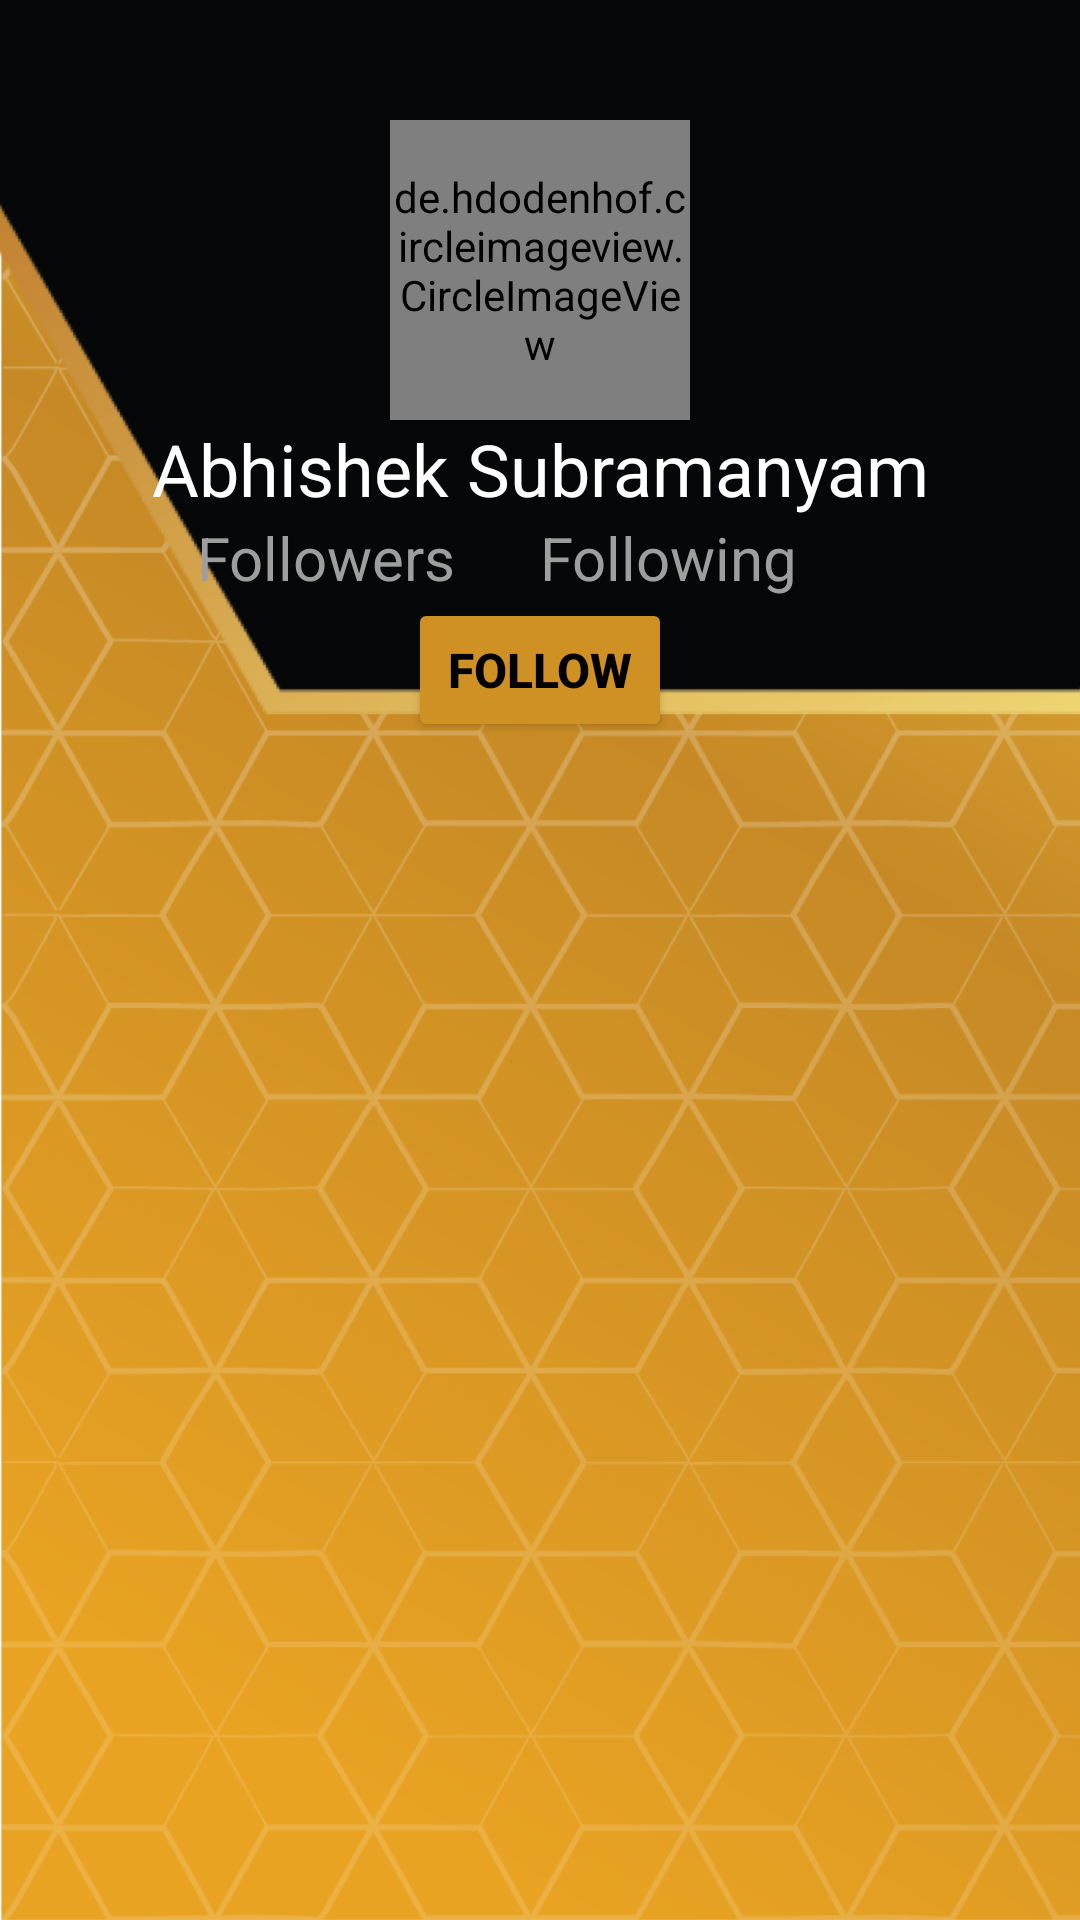

Reconstruct the res/layout file that produces this screen, plus the resources it refers to.
<!-- AndroidManifest.xml: application theme Base.Theme.TIFS -->
<!-- res/layout/fragment_author_profile.xml -->
<?xml version="1.0" encoding="utf-8"?>
<FrameLayout xmlns:android="http://schemas.android.com/apk/res/android"
    xmlns:tools="http://schemas.android.com/tools"
    android:layout_width="match_parent"
    android:layout_height="match_parent"
    xmlns:app="http://schemas.android.com/apk/res-auto"
    tools:context=".Fragments.AuthorProfileFragment">

    <androidx.constraintlayout.widget.ConstraintLayout
        android:layout_width="match_parent"
        android:layout_height="match_parent">

        <ImageView
            android:id="@+id/dashboardbg"
            android:layout_width="match_parent"
            android:layout_height="match_parent"
            android:src="@drawable/dashboard_background"
            android:scaleType="centerCrop"
            android:clickable="false"
            app:layout_constraintBottom_toBottomOf="parent"
            app:layout_constraintEnd_toEndOf="parent"
            app:layout_constraintStart_toStartOf="parent"
            app:layout_constraintTop_toTopOf="parent">
        </ImageView>

        <ProgressBar
            android:id="@+id/progressBar"
            android:layout_width="wrap_content"
            android:layout_height="wrap_content"
            android:visibility="gone"
            app:layout_constraintTop_toTopOf="parent"
            app:layout_constraintBottom_toBottomOf="parent"
            app:layout_constraintStart_toStartOf="parent"
            app:layout_constraintEnd_toEndOf="parent" />
        <LinearLayout
            android:layout_width="match_parent"
            android:layout_height="match_parent"
            android:gravity="center_horizontal"
            android:orientation="vertical"
            android:layout_marginTop="40dp"
            app:layout_constraintBottom_toBottomOf="parent"
            app:layout_constraintEnd_toEndOf="parent"
            app:layout_constraintStart_toStartOf="parent"
            app:layout_constraintTop_toTopOf="parent">

            <de.hdodenhof.circleimageview.CircleImageView
                android:id="@+id/authorProfileImage"
                android:layout_width="100dp"
                android:layout_height="100dp"
                app:civ_border_color="@color/yellow"
                app:civ_border_width="3dp"
                app:layout_constraintBottom_toBottomOf="parent"
                app:layout_constraintStart_toStartOf="parent"
                app:layout_constraintTop_toTopOf="parent">
            </de.hdodenhof.circleimageview.CircleImageView>

            <TextView
                android:id="@+id/authorUsername"
                android:layout_width="match_parent"
                android:textColor="@color/white"
                android:text="Abhishek Subramanyam"
                android:textSize="24dp"
                android:gravity="center"
                android:layout_height="wrap_content">
            </TextView>

            <LinearLayout
                android:layout_width="match_parent"
                android:layout_height="wrap_content"
                android:gravity="center_horizontal"
                android:orientation="horizontal">

                <TextView
                    android:layout_width="wrap_content"
                    android:layout_height="wrap_content"
                    android:layout_marginRight="8dp"
                    android:textSize="20dp"
                    android:textColor="@color/grey"
                    android:text="Followers">
                </TextView>

                <TextView
                    android:id="@+id/followersCount"
                    android:layout_width="wrap_content"
                    android:layout_height="wrap_content"
                    android:textSize="20dp"
                    android:textColor="@color/grey"
                    android:layout_marginRight="20dp">
                </TextView>

                <TextView
                    android:id="@+id/following"
                    android:layout_width="wrap_content"
                    android:layout_height="wrap_content"
                    android:textSize="20dp"
                    android:textColor="@color/grey"
                    android:layout_marginRight="8dp"
                    android:text="Following">
                </TextView>

                <TextView
                    android:id="@+id/followingCount"
                    android:layout_width="wrap_content"
                    android:layout_height="wrap_content"
                    android:textSize="20dp"
                    android:textColor="@color/grey"
                    android:layout_marginRight="20dp">
                </TextView>
            </LinearLayout>

            <Button
                android:id="@+id/followButton"
                android:layout_width="wrap_content"
                android:layout_height="wrap_content"
                android:text="Follow"
                android:backgroundTint="@color/yellow"
                android:textStyle="bold"
                android:textSize="16sp"
                android:textColor="@color/black">
            </Button>

            <androidx.recyclerview.widget.RecyclerView
                android:id="@+id/authorPostsRecyclerView"
                android:layout_width="match_parent"
                android:layout_height="match_parent">
            </androidx.recyclerview.widget.RecyclerView>
        </LinearLayout>
</androidx.constraintlayout.widget.ConstraintLayout>
</FrameLayout>
<!-- resources referenced by this layout -->
<resources>
  <color name="black">#FF000000</color>
  <color name="grey">#FF9E9E9E</color>
  <color name="white">#FFFFFFFF</color>
  <color name="yellow">#cf9024</color>
  <!-- drawable dashboard_background: png bitmap (drawable, 556513 bytes) -->
  <style name="Base.Theme.TIFS" parent="Theme.Material3.DayNight.NoActionBar">
          
          <item name="colorPrimaryVariant">@color/grey</item>
          <item name="android:statusBarColor">@color/black</item>
      </style>
</resources>
